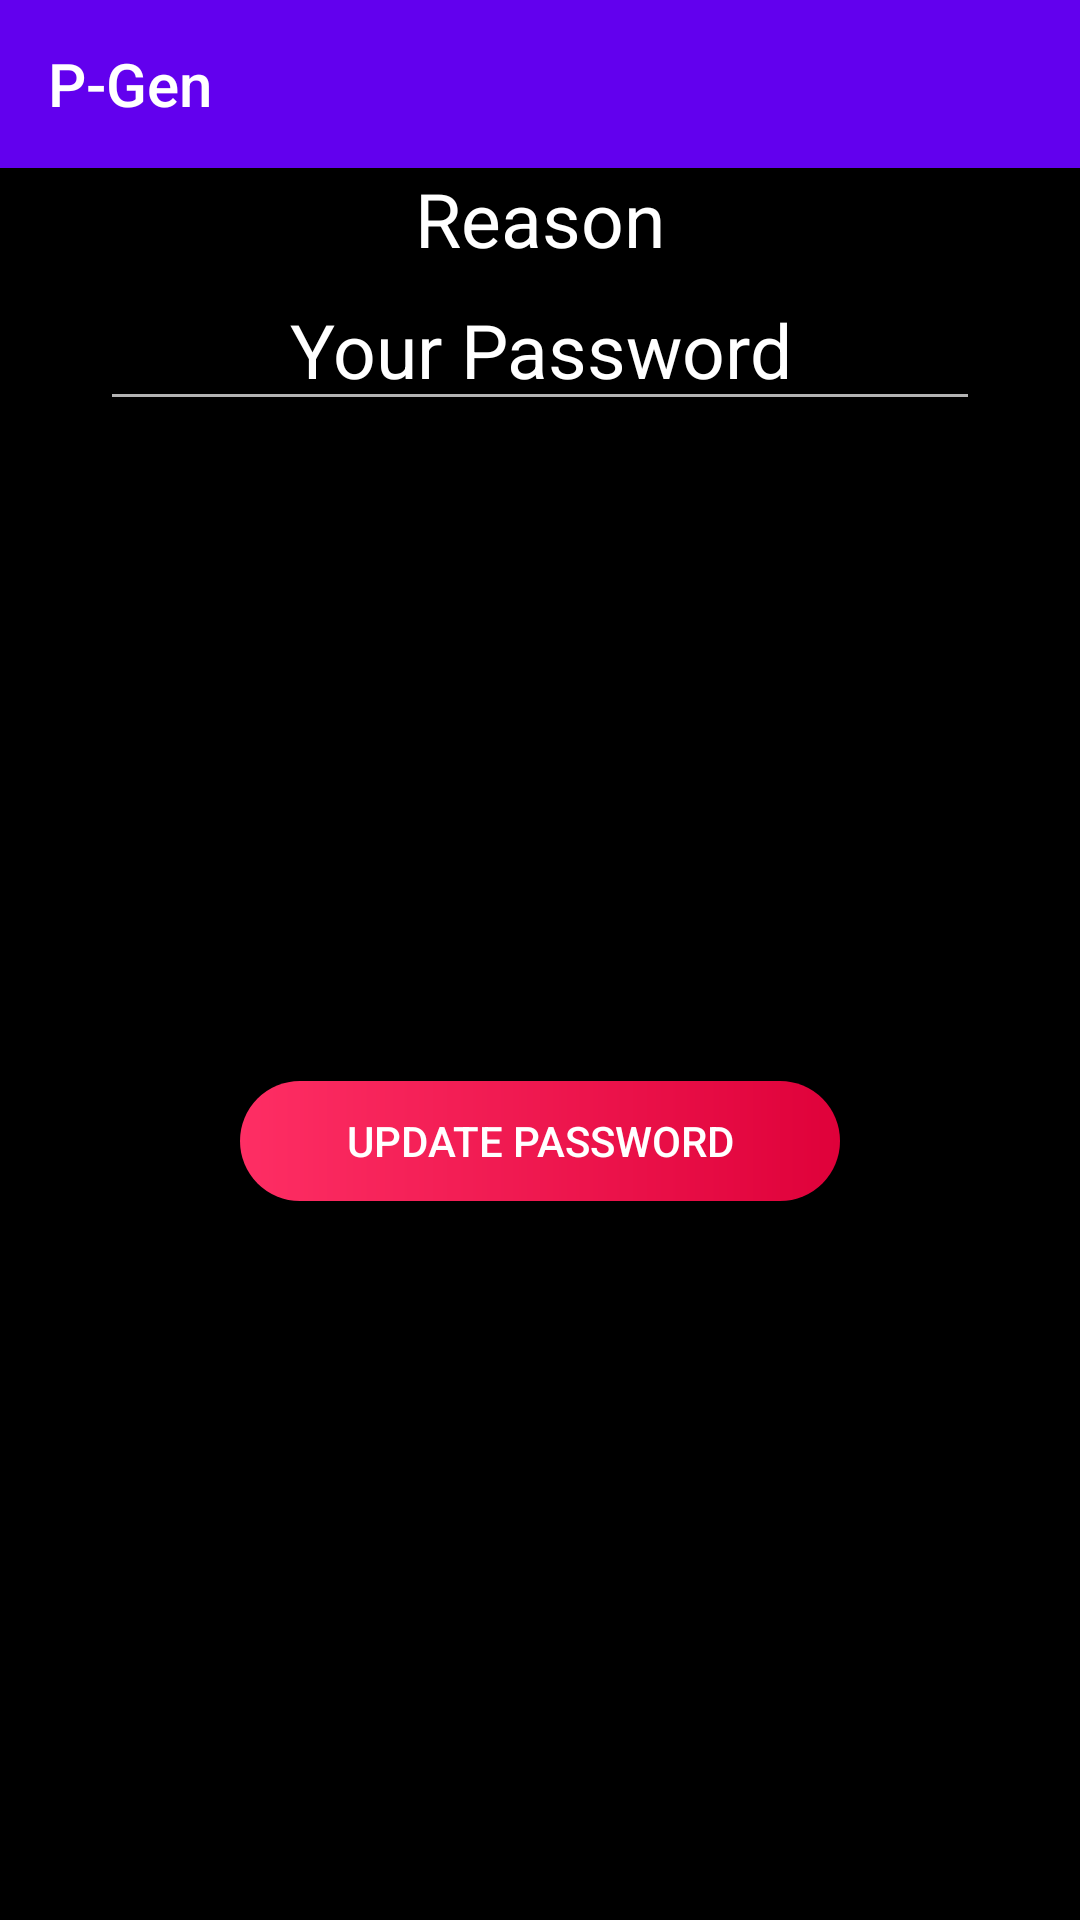

Layout XML and referenced resources for this Android screen:
<!-- AndroidManifest.xml: application theme AppTheme -->
<!-- res/layout/activity_final_update.xml -->
<?xml version="1.0" encoding="utf-8"?>
<androidx.constraintlayout.widget.ConstraintLayout xmlns:android="http://schemas.android.com/apk/res/android"
    xmlns:app="http://schemas.android.com/apk/res-auto"
    xmlns:tools="http://schemas.android.com/tools"
    android:layout_width="match_parent"
    android:layout_height="match_parent"
    tools:context=".FinalUpdateActivity">

    <androidx.appcompat.widget.Toolbar
        android:id="@+id/toolbar"
        android:layout_width="match_parent"
        android:layout_height="wrap_content"
        android:background="?attr/colorPrimary"
        android:minHeight="?attr/actionBarSize"
        android:theme="@style/ThemeOverlay.AppCompat.Dark.ActionBar"
        app:layout_constraintEnd_toEndOf="parent"
        app:layout_constraintHorizontal_bias="0.0"
        app:layout_constraintStart_toStartOf="parent"
        app:layout_constraintTop_toTopOf="parent"
        app:popupTheme="@style/ThemeOverlay.AppCompat"
        app:title="@string/app_name" />

    <TextView
        android:id="@+id/rsnTextView"
        android:layout_width="wrap_content"
        android:layout_height="wrap_content"
        android:ems="10"
        android:gravity="center_horizontal"
        android:text="@string/reason"
        android:textSize="25sp"
        app:layout_constraintEnd_toEndOf="parent"
        app:layout_constraintHorizontal_bias="0.5"
        app:layout_constraintStart_toStartOf="parent"
        app:layout_constraintTop_toBottomOf="@+id/toolbar" />

    <EditText
        android:id="@+id/pwdEditText"
        android:layout_width="wrap_content"
        android:layout_height="wrap_content"
        android:ems="10"
        android:gravity="center_horizontal"
        android:inputType="text"
        android:textSize="25sp"
        android:text="@string/your_password"
        app:layout_constraintEnd_toEndOf="parent"
        app:layout_constraintHorizontal_bias="0.5"
        app:layout_constraintStart_toStartOf="parent"
        app:layout_constraintTop_toBottomOf="@id/rsnTextView" />

    <Button
        android:id="@+id/button"
        android:layout_width="200dp"
        android:layout_height="@dimen/btn_ht"
        android:layout_marginBottom="20dp"
        android:text="@string/update_password_btn"
        app:layout_constraintBottom_toBottomOf="parent"
        app:layout_constraintEnd_toEndOf="parent"
        app:layout_constraintHorizontal_bias="0.5"
        app:layout_constraintStart_toStartOf="parent"
        app:layout_constraintTop_toBottomOf="@id/pwdEditText"
        android:background="@drawable/custom_button"
        android:textColor="#ffffff"/>


</androidx.constraintlayout.widget.ConstraintLayout>
<!-- resources referenced by this layout -->
<resources>
  <dimen name="btn_ht">40dp</dimen>
  <!-- drawable custom_button (drawable) -->
  <?xml version="1.0" encoding="utf-8"?>
  <shape xmlns:android="http://schemas.android.com/apk/res/android" android:shape="rectangle">
  
      
      <gradient android:startColor="@color/gradLt" android:endColor="@color/btnColor" android:type="linear" />
      <corners android:radius="30dp" />
  </shape>
  <string name="app_name">P-Gen</string>
  <string name="reason">Reason</string>
  <string name="update_password_btn">Update password</string>
  <string name="your_password">Your Password</string>
  <style name="AppTheme" parent="Theme.AppCompat.NoActionBar">
          
          <item name="colorPrimary">@color/colorPrimary</item>
          <item name="colorPrimaryDark">@color/colorPrimaryDark</item>
          <item name="colorAccent">@color/colorAccent</item>
          <item name="android:windowBackground">@color/appBg</item>
          <item name="android:textColor">@color/txtColor</item>
      </style>
  <color name="gradLt">#FE2E64</color>
  <color name="btnColor">#DF013A</color>
  <color name="colorPrimary">#6200EE</color>
  <color name="colorPrimaryDark">#3700B3</color>
  <color name="colorAccent">#03DAC5</color>
  <color name="appBg">#000000</color>
  <color name="txtColor">#ffffff</color>
</resources>
